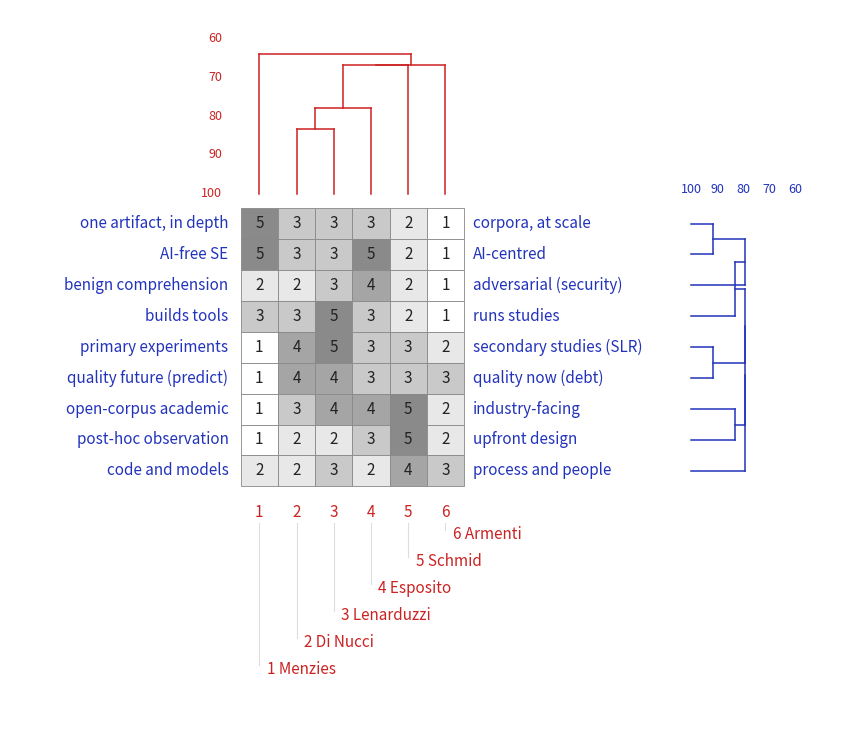

Write the Python code that produced this figure. (Note: this script raises an exception after producing the figure.)
#!/usr/bin/env python3
"""FOCUS-style repertory grid (Shaw/Gaines WebGrid look).

Elements = paper0 authors, constructs = triad-elicited strengths.
Reorders rows/cols by similarity (city-block), reverses construct
poles where that raises match, draws matrix + red element tree on
top + blue construct tree on right, % match scales.
"""
import itertools, matplotlib
matplotlib.use("Agg")
import matplotlib.pyplot as plt

ELEMENTS = ["Menzies", "Di Nucci", "Lenarduzzi", "Armenti",
            "Esposito", "Schmid"]
# (left pole [1], right pole [5], ratings per element above)
CONSTRUCTS = [
    ("one artifact, in depth",  "corpora, at scale",      [5, 3, 3, 1, 3, 2]),
    ("quality now (debt)",      "quality future (predict)",[5, 2, 2, 3, 3, 3]),
    ("upfront design",          "post-hoc observation",    [5, 4, 4, 4, 3, 1]),
    ("AI-centred",              "AI-free SE",              [1, 3, 3, 5, 1, 4]),
    ("adversarial (security)",  "benign comprehension",    [4, 4, 3, 5, 2, 4]),
    ("builds tools",            "runs studies",            [3, 3, 5, 1, 3, 2]),
    ("secondary studies (SLR)", "primary experiments",     [5, 2, 1, 4, 3, 3]),
    ("industry-facing",         "open-corpus academic",    [5, 3, 2, 4, 2, 1]),
    ("process and people",      "code and models",         [4, 4, 3, 3, 4, 2]),
]
NE, NC, SPAN = len(ELEMENTS), len(CONSTRUCTS), 4  # rating span 1..5


def elem_dist(a, b, rows):  # city-block over constructs
    return sum(abs(r[a] - r[b]) for r in rows)


def path_cost(p, dist):
    return sum(dist(p[i], p[i + 1]) for i in range(len(p) - 1))


def order_by_path(n, dist):  # min total adjacent distance
    if n <= 8:  # exact
        best, bestc = None, 1e9
        for p in itertools.permutations(range(1, n)):
            p = (0,) + p
            c = path_cost(p, dist)
            if c < bestc:
                best, bestc = list(p), c
        return best
    bestp, bestc = None, 1e9  # greedy each start + 2-opt
    for s0 in range(n):
        p, left = [s0], set(range(n)) - {s0}
        while left:
            nxt = min(left, key=lambda j: dist(p[-1], j))
            p.append(nxt)
            left.discard(nxt)
        improved = True
        while improved:
            improved = False
            for i in range(1, n - 1):
                for j in range(i + 1, n):
                    q = p[:i] + p[i:j + 1][::-1] + p[j + 1:]
                    if path_cost(q, dist) < path_cost(p, dist):
                        p, improved = q, True
        c = path_cost(p, dist)
        if c < bestc:
            bestp, bestc = p, c
    return bestp


def single_link(order, dist, maxd):
    """Agglomerative single-linkage constrained to the display
    order: only adjacent clusters merge, so the drawn tree is
    planar (no crossings). Returns [(a, b, match%)]."""
    clusters = [frozenset([i]) for i in order]
    merges = []
    while len(clusters) > 1:
        best = None
        for k in range(len(clusters) - 1):
            x, y = clusters[k], clusters[k + 1]
            d = min(dist(i, j) for i in x for j in y)
            if best is None or d < best[3]:
                best = (k, x, y, d)
        k, x, y, d = best
        clusters[k:k + 2] = [x | y]
        merges.append((x, y, 100.0 * (1 - d / maxd)))
    return merges


rows = [list(r) for _, _, r in CONSTRUCTS]
# element ordering
eorder = order_by_path(NE, lambda a, b: elem_dist(a, b, rows))
# construct ordering, allowing pole reversal
def cdist(i, j):
    a, b = rows[i], rows[j]
    d1 = sum(abs(x - y) for x, y in zip(a, b))
    d2 = sum(abs(x - (6 - y)) for x, y in zip(a, b))
    return min(d1, d2)
corder = order_by_path(NC, cdist)
# reverse poles greedily so neighbours align
flipped = [False] * NC
for k in range(1, NC):
    i, j = corder[k - 1], corder[k]
    a = [(6 - v if flipped[i] else v) for v in rows[i]]
    b = rows[j]
    d1 = sum(abs(x - y) for x, y in zip(a, b))
    d2 = sum(abs(x - (6 - y)) for x, y in zip(a, b))
    flipped[j] = d2 < d1

M = []  # reordered matrix, poles applied
LPOLE, RPOLE = [], []
for ci in corder:
    l, r, vals = CONSTRUCTS[ci]
    v = [(6 - x) for x in vals] if flipped[ci] else vals
    if flipped[ci]:
        l, r = r, l
    M.append([v[e] for e in eorder])
    LPOLE.append(l)
    RPOLE.append(r)
ELAB = [ELEMENTS[e] for e in eorder]

emerges = single_link(eorder,
                      lambda a, b: elem_dist(a, b,
                          [[(6 - x) if flipped[i] else x for x in rows[i]]
                           for i in range(NC)]),
                      SPAN * NC)
cmerges = single_link(corder, cdist, SPAN * NE)

# ---------- drawing ----------
BG, RED, BLUE = "#ffffff", "#cc2222", "#2233bb"
GREYS = {1: "#ffffff", 2: "#e8e8e8", 3: "#c9c9c9", 4: "#a5a5a5",
         5: "#8a8a8a"}
CW, CH = 0.50, 0.32          # cell size
X0, Y0 = 3.1, 1.2           # matrix lower-left
TREE_H, TREE_W = 1.6, 1.4   # dendrogram depth
fig, ax = plt.subplots(figsize=(8.6, 4.4 + 0.34 * NC))
fig.patch.set_facecolor(BG)
ax.set_facecolor(BG)
ax.set_aspect("auto")
ax.axis("off")

top = Y0 + NC * CH
for r in range(NC):
    y = top - (r + 1) * CH
    for c in range(NE):
        x = X0 + c * CW
        v = M[r][c]
        ax.add_patch(plt.Rectangle((x, y), CW, CH, lw=0.6,
                     ec="#888", fc=GREYS[v]))
        ax.text(x + CW / 2, y + CH / 2, str(v), ha="center",
                va="center", fontsize=11, color="#222")
    ax.text(X0 - 0.12, y + CH / 2, f"{LPOLE[r]} ", ha="right",
            va="center", fontsize=11, color=BLUE)
    ax.text(X0 + NE * CW + 0.12, y + CH / 2, RPOLE[r], ha="left",
            va="center", fontsize=11, color=BLUE)

# red element labels: numbered column footers then legend list
for c, name in enumerate(ELAB):
    x = X0 + c * CW + CW / 2
    ax.text(x, Y0 - 0.18, str(c + 1), ha="center", va="top",
            fontsize=11, color=RED)
for k, name in enumerate(reversed(ELAB)):
    i = NE - 1 - k
    x = X0 + i * CW + CW / 2
    yl = Y0 - 0.50 - k * 0.28
    ax.plot([x, x], [Y0 - 0.38, yl + 0.05], color="#ddd", lw=0.8,
            zorder=0)
    ax.text(x + 0.1, yl, f"{i + 1} {name}", ha="left",
            va="center", fontsize=11, color=RED)

# --- dendrogram helpers: draw merges as right-angle trees ---
def draw_tree(merges, leaf_pos, axis, base, depth, color, scale_lo):
    """axis='top' or 'right'; base = matrix edge coordinate."""
    pos = {frozenset([i]): (leaf_pos(i), base) for i in
           [i for m in merges for s in m[:2] for i in s]}
    for x, y, match in merges:
        span = (100 - match) / (100 - scale_lo) * depth
        px, bx = pos.get(x), pos.get(y)
        h = base + span
        if axis == "top":
            for p in (px, bx):
                ax.plot([p[0], p[0]], [p[1], h], color=color, lw=1.1)
            ax.plot([px[0], bx[0]], [h, h], color=color, lw=1.1)
            pos[x | y] = ((px[0] + bx[0]) / 2, h)
        else:
            for p in (px, bx):
                ax.plot([p[1], h], [p[0], p[0]], color=color, lw=1.1)
            ax.plot([h, h], [px[0], bx[0]], color=color, lw=1.1)
            pos[x | y] = ((px[0] + bx[0]) / 2, h)

etop = top + 0.15
draw_tree(emerges,
          lambda i: X0 + eorder.index(i) * CW + CW / 2,
          "top", etop, TREE_H, RED, 60)
cright = X0 + NE * CW + 3.05
draw_tree(cmerges,
          lambda i: top - (corder.index(i) + 1) * CH + CH / 2,
          "right", cright, TREE_W, BLUE, 60)

# scales
for pct in (100, 90, 80, 70, 60):
    y = etop + (100 - pct) / 40 * TREE_H
    ax.text(X0 - 0.25, y, str(pct), ha="right", va="center",
            fontsize=9, color=RED)
    x = cright + (100 - pct) / 40 * TREE_W
    ax.text(x, top + 0.12, str(pct), ha="center", va="bottom",
            fontsize=9, color=BLUE)

ax.set_xlim(0, cright + TREE_W + 0.6)
ax.set_ylim(Y0 - 0.5 - NE * 0.28 - 0.3, etop + TREE_H + 0.3)
plt.tight_layout()
plt.savefig("fig/focus_grid.png", dpi=300, facecolor=BG)
print("wrote fig/focus_grid.png")
